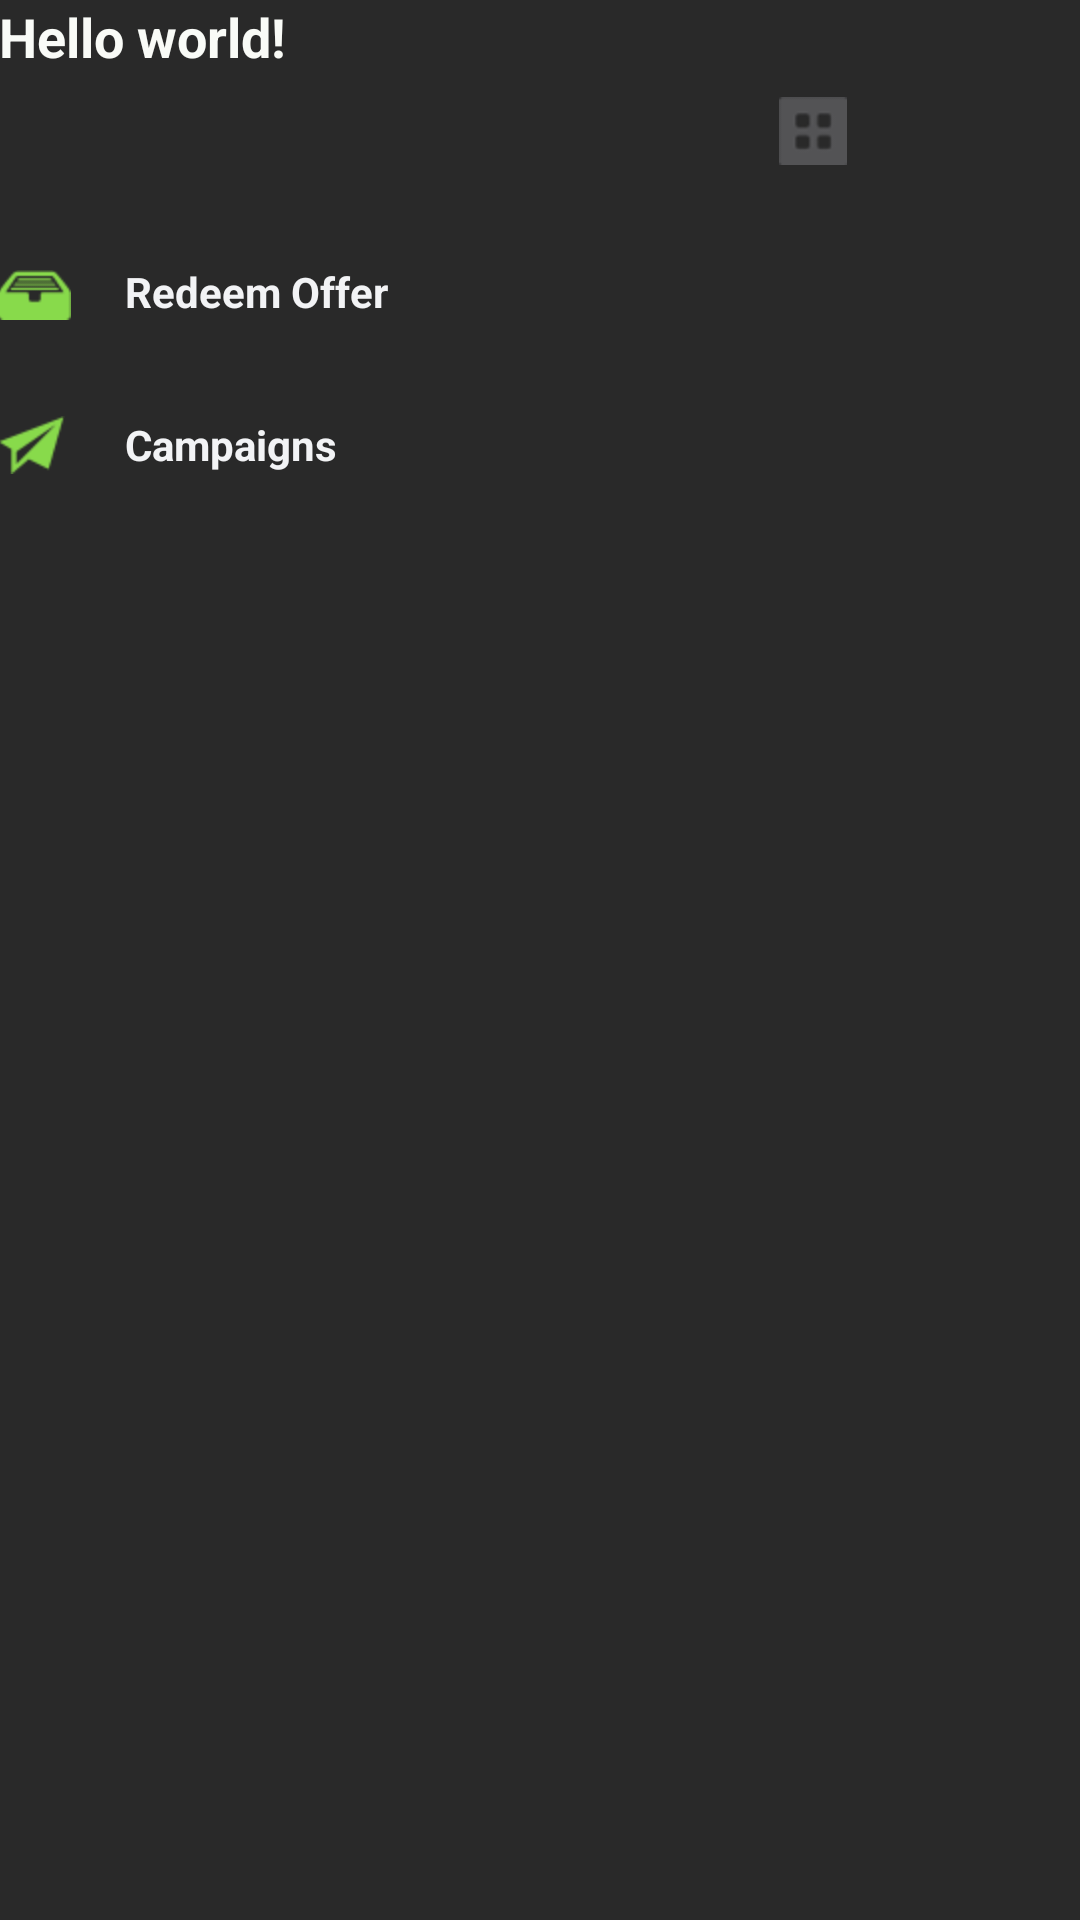

This screen was rendered from an Android layout file. Write that file and the resources it references.
<!-- AndroidManifest.xml: application theme AppTheme -->
<!-- res/layout/activity_main.xml -->
<RelativeLayout xmlns:android="http://schemas.android.com/apk/res/android"
    xmlns:tools="http://schemas.android.com/tools"
    android:layout_width="match_parent"
    android:layout_height="match_parent"
    android:background="#292929"
    android:paddingBottom="@dimen/activity_vertical_margin"
    android:paddingLeft="@dimen/activity_horizontal_margin"
    android:paddingRight="@dimen/activity_horizontal_margin"
    android:paddingTop="@dimen/activity_vertical_margin"
    tools:context=".MainActivity" >

    <TextView
        android:id="@+id/userNameTxt"
        style="@style/header1"
        android:layout_width="wrap_content"
        android:layout_height="wrap_content"
        android:text="@string/hello_world" />

    <TextView
        android:id="@+id/companyTxt"
        style="@style/header2"
        android:layout_width="wrap_content"
        android:layout_height="wrap_content"
        android:layout_alignLeft="@+id/userNameTxt"
        android:layout_below="@+id/userNameTxt" />

    <ImageView
        android:id="@+id/companyListImage"
        android:layout_width="wrap_content"
        android:layout_height="wrap_content"
        android:layout_alignBottom="@+id/companyTxt"
        android:layout_toRightOf="@+id/companyTxt"
        android:src="@drawable/window2" 
        android:contentDescription="@string/companyButonDescription"/>

    <ImageView
        android:id="@+id/imageView1"
        android:layout_width="wrap_content"
        android:layout_height="wrap_content"
        android:layout_alignLeft="@+id/companyTxt"
        android:layout_below="@+id/companyTxt"
        android:layout_marginTop="35dp"
        android:src="@drawable/archivebig" 
        android:contentDescription="@string/redeemImage"/>

    <TextView
        android:id="@+id/textView1"
        android:layout_width="wrap_content"
        android:layout_height="wrap_content"
        android:layout_alignBottom="@+id/imageView1"
        android:layout_alignRight="@+id/companyTxt"
        android:layout_marginLeft="18dp"
        android:layout_toRightOf="@+id/imageView1"
        android:text="@string/redeemImage"
        android:textColor="#F2F3F5"
        android:textStyle="bold" />

    <ImageView
        android:id="@+id/imageView2"
        android:layout_width="wrap_content"
        android:layout_height="wrap_content"
        android:layout_alignLeft="@+id/imageView1"
        android:layout_below="@+id/imageView1"
        android:layout_marginTop="32dp"
        android:src="@drawable/planebig"
        android:contentDescription="@string/campaignsImage" />

    <TextView
        android:id="@+id/textView2"
        android:layout_width="wrap_content"
        android:layout_height="wrap_content"
        android:layout_alignLeft="@+id/textView1"
        android:layout_alignRight="@+id/textView1"
        android:layout_alignTop="@+id/imageView2"
        android:text="@string/campaignsImage"
        android:textColor="#F2F3F5"
        android:textStyle="bold" />

</RelativeLayout>
<!-- resources referenced by this layout -->
<resources>
  <!-- drawable archivebig: png bitmap (drawable-hdpi, 4681 bytes) -->
  <!-- drawable planebig: png bitmap (drawable-hdpi, 4868 bytes) -->
  <!-- drawable window2: png bitmap (drawable-hdpi, 4853 bytes) -->
  <string name="campaignsImage">Campaigns</string>
  <string name="companyButonDescription">Company list</string>
  <string name="hello_world">Hello world!</string>
  <string name="redeemImage">Redeem Offer</string>
  <style name="header1">
          <item name="android:height">30dp</item>
          <item name="android:width">300dp</item>
          <item name="android:textColor">#F9FBF7</item>
          <item name="android:textStyle">bold</item>
          <item name="android:textSize">18sp</item>
      </style>
  <style name="header2">
          <item name="android:height">25dp</item>
          <item name="android:width">260dp</item>
          <item name="android:textColor">#989797</item>
          <item name="android:textStyle">normal</item>
          <item name="android:textSize">14sp</item>
      </style>
  <style name="AppTheme" parent="AppBaseTheme">
          
      </style>
  <style name="AppBaseTheme" parent="android:Theme.Light">
          
      </style>
</resources>
